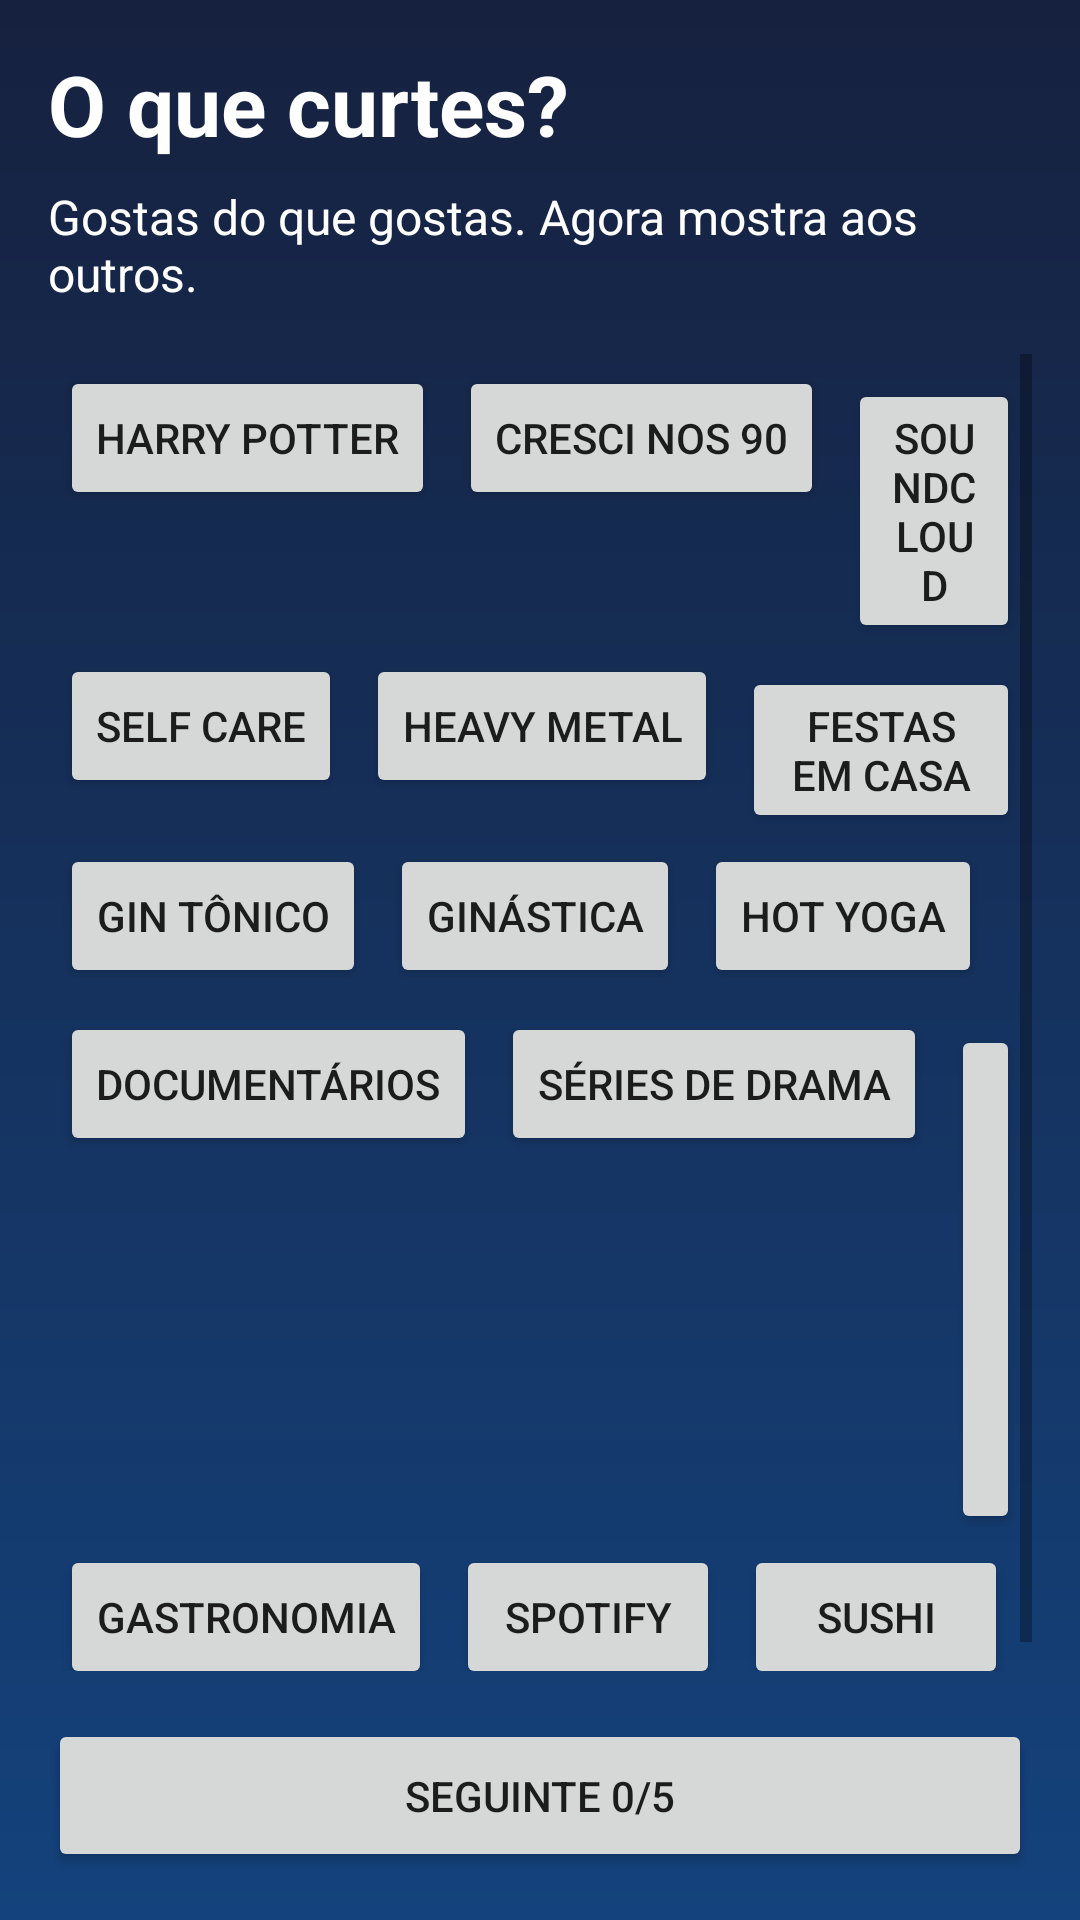

This screen was rendered from an Android layout file. Write that file and the resources it references.
<!-- AndroidManifest.xml: application theme Theme.ViTeNoBE -->
<!-- res/layout/activity_likes.xml -->
<?xml version="1.0" encoding="utf-8"?>
<LinearLayout xmlns:android="http://schemas.android.com/apk/res/android"
    android:layout_width="match_parent"
    android:layout_height="match_parent"
    android:orientation="vertical"
    android:background="@drawable/login_background"
    android:padding="16dp">

    <TextView
        android:layout_width="match_parent"
        android:layout_height="wrap_content"
        android:layout_marginBottom="8dp"
        android:text="O que curtes?"
        android:textSize="28sp"
        android:textColor="@color/white"
        android:textStyle="bold" />

    <TextView
        android:layout_width="match_parent"
        android:layout_height="wrap_content"
        android:text="Gostas do que gostas. Agora mostra aos outros."
        android:textColor="@color/white"
        android:textSize="16sp"
        android:layout_marginBottom="16dp"/>

    <ScrollView
        android:layout_width="match_parent"
        android:layout_height="0dp"
        android:layout_weight="1">

        <LinearLayout
            android:layout_width="match_parent"
            android:layout_height="wrap_content"
            android:orientation="vertical">

            <LinearLayout
                android:layout_width="match_parent"
                android:layout_height="wrap_content"
                android:orientation="horizontal">

                <Button
                    android:layout_width="wrap_content"
                    android:layout_height="wrap_content"
                    android:text="Harry Potter"
                    android:layout_margin="4dp"/>

                <Button
                    android:layout_width="wrap_content"
                    android:layout_height="wrap_content"
                    android:text="Cresci nos 90"
                    android:layout_margin="4dp"/>

                <Button
                    android:layout_width="wrap_content"
                    android:layout_height="wrap_content"
                    android:text="SoundCloud"
                    android:layout_margin="4dp"/>
            </LinearLayout>

            <LinearLayout
                android:layout_width="match_parent"
                android:layout_height="wrap_content"
                android:orientation="horizontal">

                <Button
                    android:layout_width="wrap_content"
                    android:layout_height="wrap_content"
                    android:text="Self Care"
                    android:layout_margin="4dp"/>

                <Button
                    android:layout_width="wrap_content"
                    android:layout_height="wrap_content"
                    android:text="Heavy Metal"
                    android:layout_margin="4dp"/>

                <Button
                    android:layout_width="wrap_content"
                    android:layout_height="wrap_content"
                    android:text="Festas em casa"
                    android:layout_margin="4dp"/>
            </LinearLayout>

            
            <LinearLayout
                android:layout_width="match_parent"
                android:layout_height="wrap_content"
                android:orientation="horizontal">

                <Button
                    android:layout_width="wrap_content"
                    android:layout_height="wrap_content"
                    android:text="Gin tônico"
                    android:layout_margin="4dp"/>

                <Button
                    android:layout_width="wrap_content"
                    android:layout_height="wrap_content"
                    android:text="Ginástica"
                    android:layout_margin="4dp"/>

                <Button
                    android:layout_width="wrap_content"
                    android:layout_height="wrap_content"
                    android:text="Hot Yoga"
                    android:layout_margin="4dp"/>
            </LinearLayout>

            <LinearLayout
                android:layout_width="match_parent"
                android:layout_height="wrap_content"
                android:orientation="horizontal">

                <Button
                    android:layout_width="wrap_content"
                    android:layout_height="wrap_content"
                    android:text="Documentários"
                    android:layout_margin="4dp"/>

                <Button
                    android:layout_width="wrap_content"
                    android:layout_height="wrap_content"
                    android:text="Séries de drama"
                    android:layout_margin="4dp"/>

                <Button
                    android:layout_width="wrap_content"
                    android:layout_height="wrap_content"
                    android:text="Meditação"
                    android:layout_margin="4dp"/>
            </LinearLayout>

            
            <LinearLayout
                android:layout_width="match_parent"
                android:layout_height="wrap_content"
                android:orientation="horizontal">

                <Button
                    android:layout_width="wrap_content"
                    android:layout_height="wrap_content"
                    android:text="Gastronomia"
                    android:layout_margin="4dp"/>

                <Button
                    android:layout_width="wrap_content"
                    android:layout_height="wrap_content"
                    android:text="Spotify"
                    android:layout_margin="4dp"/>

                <Button
                    android:layout_width="wrap_content"
                    android:layout_height="wrap_content"
                    android:text="Sushi"
                    android:layout_margin="4dp"/>
            </LinearLayout>

            
            

        </LinearLayout>
    </ScrollView>

    <Button
        android:layout_width="match_parent"
        android:layout_height="wrap_content"
        android:text="Seguinte 0/5"
        android:layout_marginTop="16dp"
        android:padding="16dp"/>

</LinearLayout>
<!-- resources referenced by this layout -->
<resources>
  <color name="white">#FFFFFFFF</color>
  <!-- drawable login_background (drawable) -->
  <?xml version="1.0" encoding="utf-8"?>
  <shape xmlns:android="http://schemas.android.com/apk/res/android">
  
      <gradient android:type="linear" android:angle="100"
          android:startColor="#16213f" android:endColor="#14427C"/>
  </shape>
  <style name="Theme.ViTeNoBE" parent="Theme.AppCompat.DayNight.NoActionBar" />
</resources>
